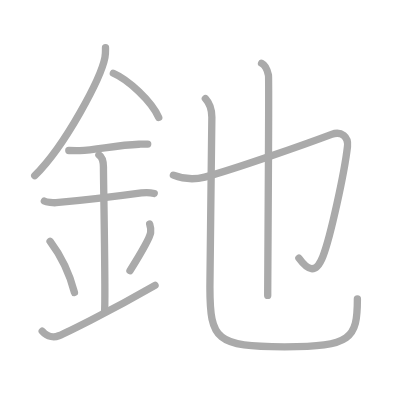
t = 0.00 s
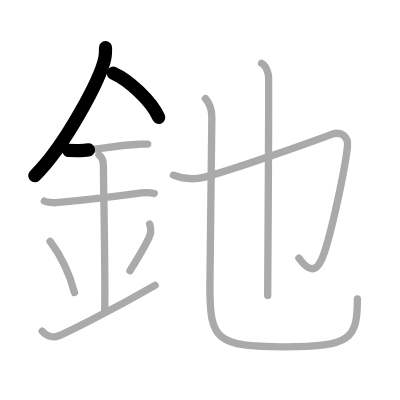
t = 2.25 s
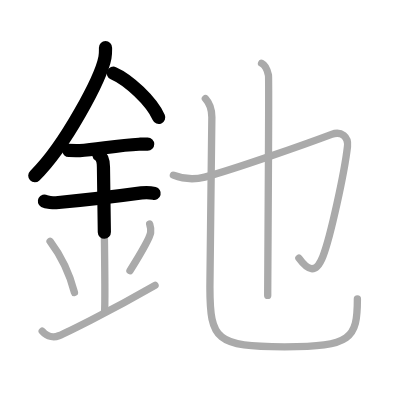
t = 4.50 s
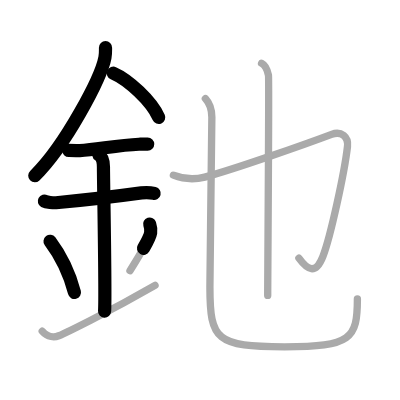
t = 6.50 s
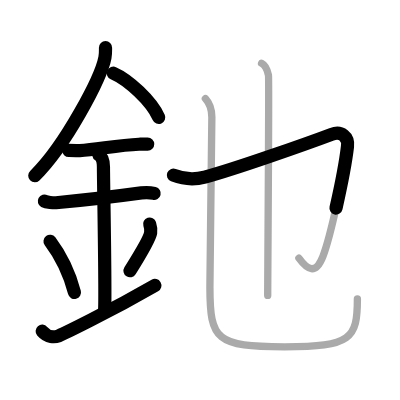
t = 8.75 s
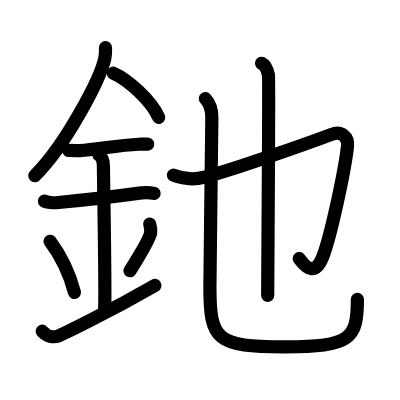
t = 11.00 s

The animated SVG that drew these frames (rendered in a browser with its animation timeline set to each time). Animation: 11 SMIL elements (animate=11); one cycle of 11.00 s.

<?xml version="1.0" standalone="no"?>
<!DOCTYPE svg PUBLIC "-//W3C//DTD SVG 1.1//EN"   "http://www.w3.org/Graphics/SVG/1.1/DTD/svg11.dtd">
<svg width="400px" height="400px"  version="1.1" xmlns="http://www.w3.org/2000/svg">
  <defs>
    <marker id="Triangle" viewBox="0 0 10 10" refX="0" refY="5" markerUnits="strokeWidth" markerWidth="3" style="stroke-opacity:0%;fill:#aaaaaa;" markerHeight="2" orient="auto">
      <path d="M 0 0 L 10 5 L 0 10 z" />
    </marker>
    
    <marker id="Arrow" viewBox="0 0 10 10" refX="5" refY="5" markerUnits="strokeWidth" markerWidth="1.8" style="stroke-opacity:0%;fill:#770000;" markerHeight="2" orient="auto">
      <path d="M 0 4 L 6 4 L 4 1 L 10 5 L 4 9 L 6 6 L 0 6 z" />
        <circle cx="5" cy="5" r="5" />
      </marker>
    
    <marker id="TriangleRed" viewBox="0 0 10 10" refX="0" refY="5" markerUnits="strokeWidth" markerWidth="3" style="stroke-opacity:0%;fill:#CC0000;" markerHeight="2" orient="auto">
      <path d="M 0 0 L 10 5 L 0 10 z" />
    </marker>
    
    <marker id="ArrowRed" viewBox="0 0 10 10" refX="5" refY="5" markerUnits="strokeWidth" markerWidth="1.8" style="stroke-opacity:0%;fill:#CC0000;" markerHeight="2" orient="auto">
      <path d="M 0 4 L 6 4 L 4 1 L 10 5 L 4 9 L 6 6 L 0 6 z" />
        <circle cx="5" cy="5" r="5" />
      </marker>
    
  </defs>
  
  <path style="fill:#ffffff; fill-opacity:100%; fill-rule:evenodd; stroke-width:0;" d="M 0 0 L 400px 0 L 400px 400px L 0 400px L 0 0" />

  <g transform="scale(3.6697247706422 3.6697247706422)">
<path style="fill:none; fill-opacity:0%; fill-rule:evenodd; stroke:#aaaaaa; stroke-opacity:100%; stroke-width: 1.5pt; stroke-linejoin:round; stroke-linecap:round;" d="M28.75 12.99c0 0.89 0.05 1.59-0.15 2.66c-1.03 5.54-10.78 24.03-19.13 32.23"></path>
<path style="fill:none; fill-opacity:0%; fill-rule:evenodd; stroke:#aaaaaa; stroke-opacity:100%; stroke-width: 1.5pt; stroke-linejoin:round; stroke-linecap:round;" d="M30.89 19.96C35 21.75 41.25 27.5 43.25 32"></path>
<path style="fill:none; fill-opacity:0%; fill-rule:evenodd; stroke:#aaaaaa; stroke-opacity:100%; stroke-width: 1.5pt; stroke-linejoin:round; stroke-linecap:round;" d="M18.75 41c1.68 0 2.44 0.09 2.98 0.06c4.84-0.31 10.42-1.53 16.12-1.75c0.82-0.03 1-0.05 2.4-0.05"></path>
<path style="fill:none; fill-opacity:0%; fill-rule:evenodd; stroke:#aaaaaa; stroke-opacity:100%; stroke-width: 1.5pt; stroke-linejoin:round; stroke-linecap:round;" d="M12.09 54.81c0.59 0.33 2.56 0.48 3.17 0.43c5.49-0.49 16.49-1.74 23.28-2.67c0.74-0.1 2.38-0.13 3.49 0.15"></path>
<path style="fill:none; fill-opacity:0%; fill-rule:evenodd; stroke:#aaaaaa; stroke-opacity:100%; stroke-width: 1.5pt; stroke-linejoin:round; stroke-linecap:round;" d="M26.95 42.19c1.24 0.82 1.24 2.68 1.24 3.34c0 4.62 0.62 34.67 0.31 39.28"></path>
<path style="fill:none; fill-opacity:0%; fill-rule:evenodd; stroke:#aaaaaa; stroke-opacity:100%; stroke-width: 1.5pt; stroke-linejoin:round; stroke-linecap:round;" d="M13.64 65.76c3.93 5.23 5.85 10.89 6.65 13.94"></path>
<path style="fill:none; fill-opacity:0%; fill-rule:evenodd; stroke:#aaaaaa; stroke-opacity:100%; stroke-width: 1.5pt; stroke-linejoin:round; stroke-linecap:round;" d="M40.79 61.05c0.23 0.71 0.35 1.75 0.26 2.35c-0.23 1.54-2.8 5.86-5.63 10.38"></path>
<path style="fill:none; fill-opacity:0%; fill-rule:evenodd; stroke:#aaaaaa; stroke-opacity:100%; stroke-width: 1.5pt; stroke-linejoin:round; stroke-linecap:round;" d="M11.5 90.25C13 92 14.92 91.93 16 91.5c1.25-0.5 13.25-6.25 26.25-13.75"></path>
<path style="fill:none; fill-opacity:0%; fill-rule:evenodd; stroke:#aaaaaa; stroke-opacity:100%; stroke-width: 1.5pt; stroke-linejoin:round; stroke-linecap:round;" d="M47.25 47.74C50.5 49 53 49 55.79 48.26C64 46.09 84 39 90.36 36.61c2.64-0.99 4.64 0.64 4.33 3.32C93.86 47.15 90.04 64.6 88 69.86c-2 5.14-4.25 3.64-6.55 0.5"></path>
<path style="fill:none; fill-opacity:0%; fill-rule:evenodd; stroke:#aaaaaa; stroke-opacity:100%; stroke-width: 1.5pt; stroke-linejoin:round; stroke-linecap:round;" d="M71.28 17.25c1.04 0.5 1.67 2.25 1.88 3.25s-0.21 53.75-0.21 60"></path>
<path style="fill:none; fill-opacity:0%; fill-rule:evenodd; stroke:#aaaaaa; stroke-opacity:100%; stroke-width: 1.5pt; stroke-linejoin:round; stroke-linecap:round;" d="M55.96 26.87C57 28 57.73 30 57.73 31.97c0 6.86-0.53 38.04-0.53 46.28c0 14.51 1.8 16.26 20.34 16.26c18.21 0 19.85-2.25 19.85-13.07"></path>

<path style="fill:none; fill-opacity:0%; fill-rule:evenodd; stroke:#000000; stroke-opacity:100%; stroke-width: 2.7pt; stroke-linejoin:round; stroke-linecap:round;" d="M28.75 12.99c0 0.89 0.05 1.59-0.15 2.66c-1.03 5.54-10.78 24.03-19.13 32.23" pathLength="100" stroke-dashoffset="100" stroke-dasharray="100 105"><animate id="dashAnim1" attributeName="stroke-dashoffset" from="100" to="0" dur="1s" calcMode="linear" fill="freeze"/></path>
<path style="fill:none; fill-opacity:0%; fill-rule:evenodd; stroke:#000000; stroke-opacity:100%; stroke-width: 2.7pt; stroke-linejoin:round; stroke-linecap:round;" d="M30.89 19.96C35 21.75 41.25 27.5 43.25 32" pathLength="100" stroke-dashoffset="100" stroke-dasharray="100 105"><animate id="dashAnim2" attributeName="stroke-dashoffset" from="100" to="0" dur="1s" calcMode="linear" begin="dashAnim1.end" fill="freeze"/></path>
<path style="fill:none; fill-opacity:0%; fill-rule:evenodd; stroke:#000000; stroke-opacity:100%; stroke-width: 2.7pt; stroke-linejoin:round; stroke-linecap:round;" d="M18.75 41c1.68 0 2.44 0.09 2.98 0.06c4.84-0.31 10.42-1.53 16.12-1.75c0.82-0.03 1-0.05 2.4-0.05" pathLength="100" stroke-dashoffset="100" stroke-dasharray="100 105"><animate id="dashAnim3" attributeName="stroke-dashoffset" from="100" to="0" dur="1s" calcMode="linear" begin="dashAnim2.end" fill="freeze"/></path>
<path style="fill:none; fill-opacity:0%; fill-rule:evenodd; stroke:#000000; stroke-opacity:100%; stroke-width: 2.7pt; stroke-linejoin:round; stroke-linecap:round;" d="M12.09 54.81c0.59 0.33 2.56 0.48 3.17 0.43c5.49-0.49 16.49-1.74 23.28-2.67c0.74-0.1 2.38-0.13 3.49 0.15" pathLength="100" stroke-dashoffset="100" stroke-dasharray="100 105"><animate id="dashAnim4" attributeName="stroke-dashoffset" from="100" to="0" dur="1s" calcMode="linear" begin="dashAnim3.end" fill="freeze"/></path>
<path style="fill:none; fill-opacity:0%; fill-rule:evenodd; stroke:#000000; stroke-opacity:100%; stroke-width: 2.7pt; stroke-linejoin:round; stroke-linecap:round;" d="M26.95 42.19c1.24 0.82 1.24 2.68 1.24 3.34c0 4.62 0.62 34.67 0.31 39.28" pathLength="100" stroke-dashoffset="100" stroke-dasharray="100 105"><animate id="dashAnim5" attributeName="stroke-dashoffset" from="100" to="0" dur="1s" calcMode="linear" begin="dashAnim4.end" fill="freeze"/></path>
<path style="fill:none; fill-opacity:0%; fill-rule:evenodd; stroke:#000000; stroke-opacity:100%; stroke-width: 2.7pt; stroke-linejoin:round; stroke-linecap:round;" d="M13.64 65.76c3.93 5.23 5.85 10.89 6.65 13.94" pathLength="100" stroke-dashoffset="100" stroke-dasharray="100 105"><animate id="dashAnim6" attributeName="stroke-dashoffset" from="100" to="0" dur="1s" calcMode="linear" begin="dashAnim5.end" fill="freeze"/></path>
<path style="fill:none; fill-opacity:0%; fill-rule:evenodd; stroke:#000000; stroke-opacity:100%; stroke-width: 2.7pt; stroke-linejoin:round; stroke-linecap:round;" d="M40.79 61.05c0.23 0.71 0.35 1.75 0.26 2.35c-0.23 1.54-2.8 5.86-5.63 10.38" pathLength="100" stroke-dashoffset="100" stroke-dasharray="100 105"><animate id="dashAnim7" attributeName="stroke-dashoffset" from="100" to="0" dur="1s" calcMode="linear" begin="dashAnim6.end" fill="freeze"/></path>
<path style="fill:none; fill-opacity:0%; fill-rule:evenodd; stroke:#000000; stroke-opacity:100%; stroke-width: 2.7pt; stroke-linejoin:round; stroke-linecap:round;" d="M11.5 90.25C13 92 14.92 91.93 16 91.5c1.25-0.5 13.25-6.25 26.25-13.75" pathLength="100" stroke-dashoffset="100" stroke-dasharray="100 105"><animate id="dashAnim8" attributeName="stroke-dashoffset" from="100" to="0" dur="1s" calcMode="linear" begin="dashAnim7.end" fill="freeze"/></path>
<path style="fill:none; fill-opacity:0%; fill-rule:evenodd; stroke:#000000; stroke-opacity:100%; stroke-width: 2.7pt; stroke-linejoin:round; stroke-linecap:round;" d="M47.25 47.74C50.5 49 53 49 55.79 48.26C64 46.09 84 39 90.36 36.61c2.64-0.99 4.64 0.64 4.33 3.32C93.86 47.15 90.04 64.6 88 69.86c-2 5.14-4.25 3.64-6.55 0.5" pathLength="100" stroke-dashoffset="100" stroke-dasharray="100 105"><animate id="dashAnim9" attributeName="stroke-dashoffset" from="100" to="0" dur="1s" calcMode="linear" begin="dashAnim8.end" fill="freeze"/></path>
<path style="fill:none; fill-opacity:0%; fill-rule:evenodd; stroke:#000000; stroke-opacity:100%; stroke-width: 2.7pt; stroke-linejoin:round; stroke-linecap:round;" d="M71.28 17.25c1.04 0.5 1.67 2.25 1.88 3.25s-0.21 53.75-0.21 60" pathLength="100" stroke-dashoffset="100" stroke-dasharray="100 105"><animate id="dashAnim10" attributeName="stroke-dashoffset" from="100" to="0" dur="1s" calcMode="linear" begin="dashAnim9.end" fill="freeze"/></path>
<path style="fill:none; fill-opacity:0%; fill-rule:evenodd; stroke:#000000; stroke-opacity:100%; stroke-width: 2.7pt; stroke-linejoin:round; stroke-linecap:round;" d="M55.96 26.87C57 28 57.73 30 57.73 31.97c0 6.86-0.53 38.04-0.53 46.28c0 14.51 1.8 16.26 20.34 16.26c18.21 0 19.85-2.25 19.85-13.07" pathLength="100" stroke-dashoffset="100" stroke-dasharray="100 105"><animate id="dashAnim11" attributeName="stroke-dashoffset" from="100" to="0" dur="1s" calcMode="linear" begin="dashAnim10.end" fill="freeze"/></path>

</g>

</svg>  
          
